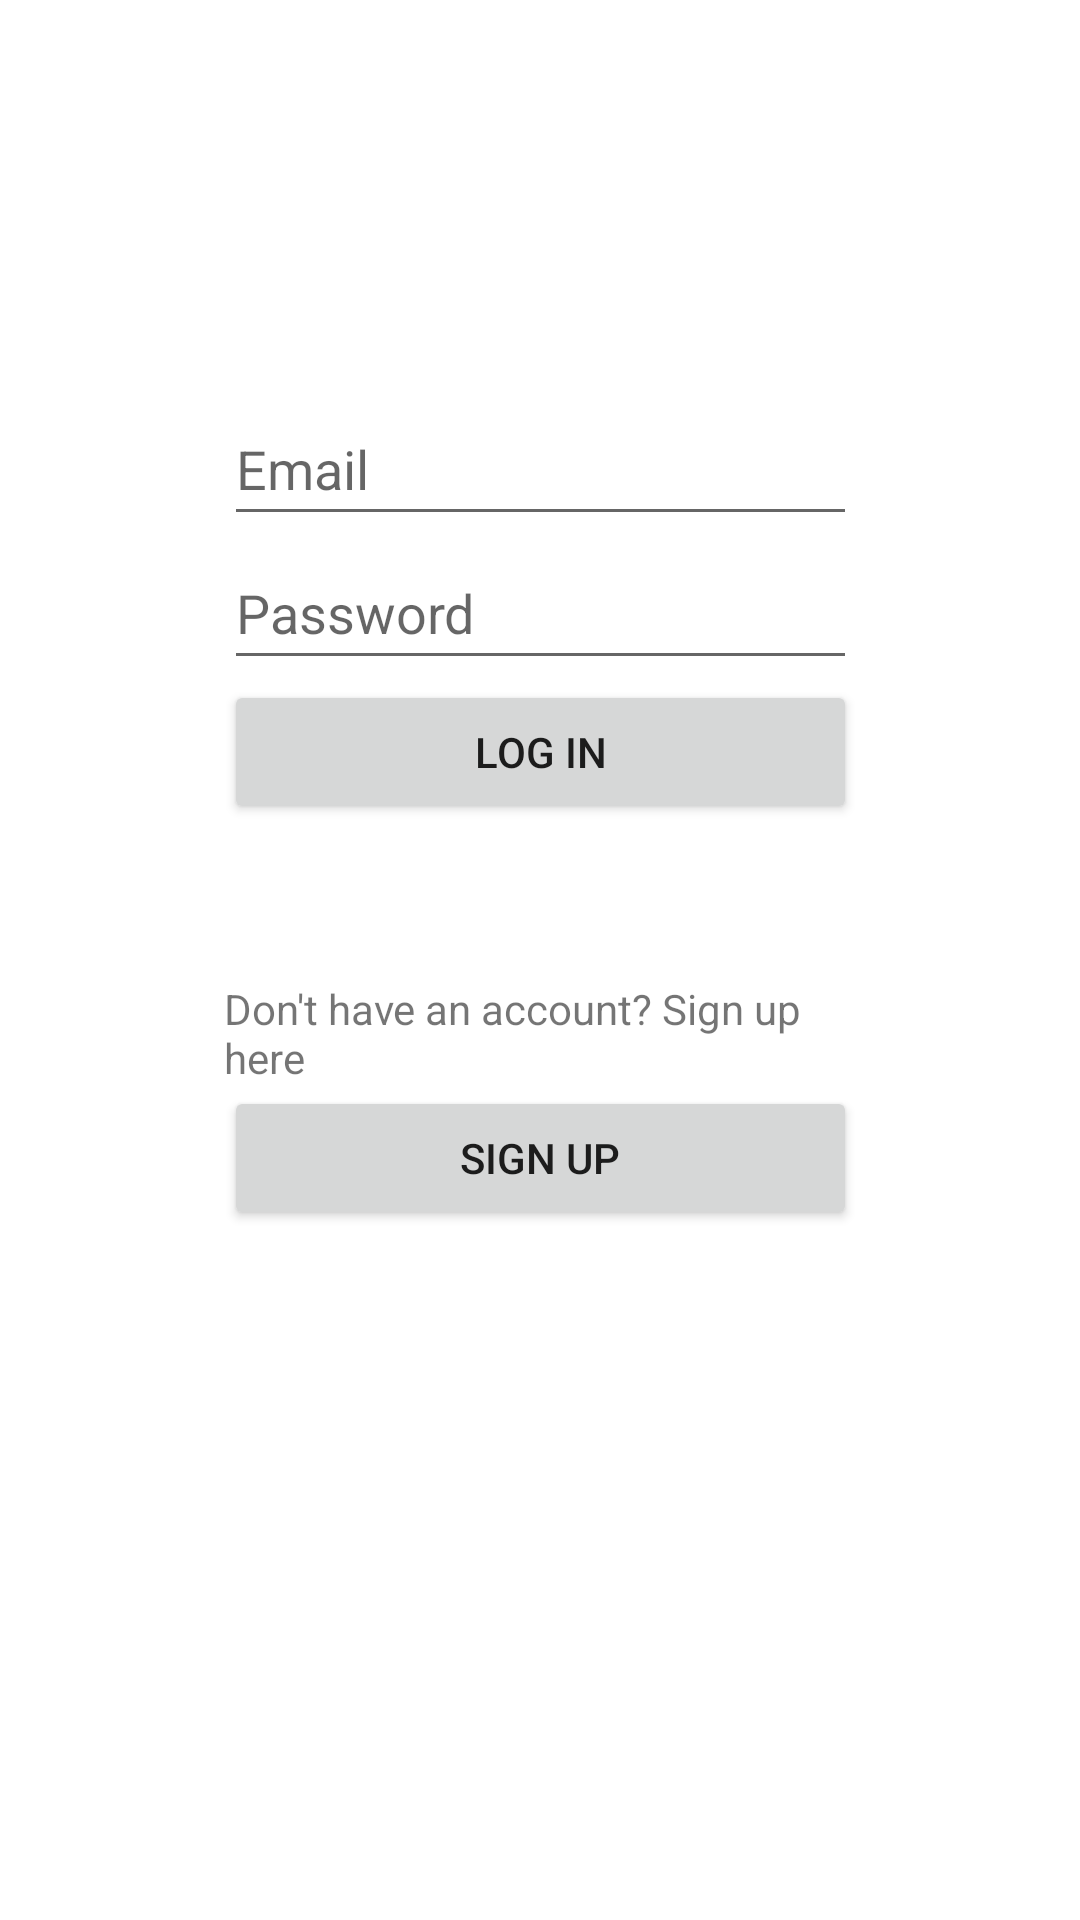

Here is an Android app screen rendered from its layout file. Give the layout XML and the strings, colors and styles it references.
<!-- AndroidManifest.xml: application theme Theme.Elucidate -->
<!-- res/layout/fragment_login.xml -->
<?xml version="1.0" encoding="utf-8"?>
<androidx.constraintlayout.widget.ConstraintLayout xmlns:android="http://schemas.android.com/apk/res/android"
    xmlns:app="http://schemas.android.com/apk/res-auto"
    xmlns:tools="http://schemas.android.com/tools"
    android:id="@+id/frameLayout5"
    android:layout_width="match_parent"
    android:layout_height="match_parent"
    tools:context=".view.ui.LoginFragment">

    

    <EditText
        android:id="@+id/loginEmailAddress"
        android:layout_width="211dp"
        android:layout_height="wrap_content"
        android:ems="10"
        android:hint="@string/email"
        android:inputType="textEmailAddress"
        android:minHeight="48dp"
        app:layout_constraintBottom_toBottomOf="parent"
        app:layout_constraintEnd_toEndOf="parent"
        app:layout_constraintHorizontal_bias="0.5"
        app:layout_constraintStart_toStartOf="parent"
        app:layout_constraintTop_toTopOf="parent"
        app:layout_constraintVertical_bias="0.221" />

    <EditText
        android:id="@+id/loginPassword"
        android:layout_width="211dp"
        android:layout_height="wrap_content"
        android:ems="10"
        android:hint="@string/password"
        android:inputType="textPassword"
        android:minHeight="48dp"
        app:layout_constraintEnd_toEndOf="parent"
        app:layout_constraintHorizontal_bias="0.5"
        app:layout_constraintStart_toStartOf="parent"
        app:layout_constraintTop_toBottomOf="@+id/loginEmailAddress" />

    <Button
        android:id="@+id/btnLogin"
        android:layout_width="211dp"
        android:layout_height="wrap_content"
        android:text="@string/login"
        app:layout_constraintEnd_toEndOf="parent"
        app:layout_constraintHorizontal_bias="0.5"
        app:layout_constraintStart_toStartOf="parent"
        app:layout_constraintTop_toBottomOf="@+id/loginPassword" />

    <TextView
        android:id="@+id/textViewRegister"
        android:layout_width="211dp"
        android:layout_height="wrap_content"
        android:layout_marginTop="52dp"
        android:text="@string/don_t_have_an_account_sign_up_here"
        app:layout_constraintEnd_toEndOf="parent"
        app:layout_constraintHorizontal_bias="0.5"
        app:layout_constraintStart_toStartOf="parent"
        app:layout_constraintTop_toBottomOf="@+id/btnLogin" />

    <Button
        android:id="@+id/btnSignUpLink"
        android:layout_width="211dp"
        android:layout_height="wrap_content"
        android:text="@string/signup"
        app:layout_constraintEnd_toEndOf="parent"
        app:layout_constraintHorizontal_bias="0.5"
        app:layout_constraintStart_toStartOf="parent"
        app:layout_constraintTop_toBottomOf="@+id/textViewRegister" />


</androidx.constraintlayout.widget.ConstraintLayout>
<!-- resources referenced by this layout -->
<resources>
  <string name="don_t_have_an_account_sign_up_here">Don\'t have an account? Sign up here</string>
  <string name="email">Email</string>
  <string name="login">Log in</string>
  <string name="password">Password</string>
  <string name="signup">Sign up</string>
  <style name="Theme.Elucidate" parent="Theme.MaterialComponents.DayNight.DarkActionBar">
          
          <item name="colorPrimary">@color/teal_200</item>
          <item name="colorPrimaryVariant">@color/teal_700</item>
          <item name="colorOnPrimary">@color/white</item>
          
          <item name="colorSecondary">@color/teal_200</item>
          <item name="colorSecondaryVariant">@color/teal_700</item>
          <item name="colorOnSecondary">@color/black</item>
          
          <item name="android:statusBarColor" tools:targetApi="l">?attr/colorPrimaryVariant</item>
          
      </style>
  <!-- not gathered from this repository: default colours our renderer supplied (Android Studio template values) -->
  <color name="teal_200">#FF03DAC5</color>
  <color name="teal_700">#FF018786</color>
  <color name="black">#FF000000</color>
  <color name="white">#FFFFFFFF</color>
</resources>
